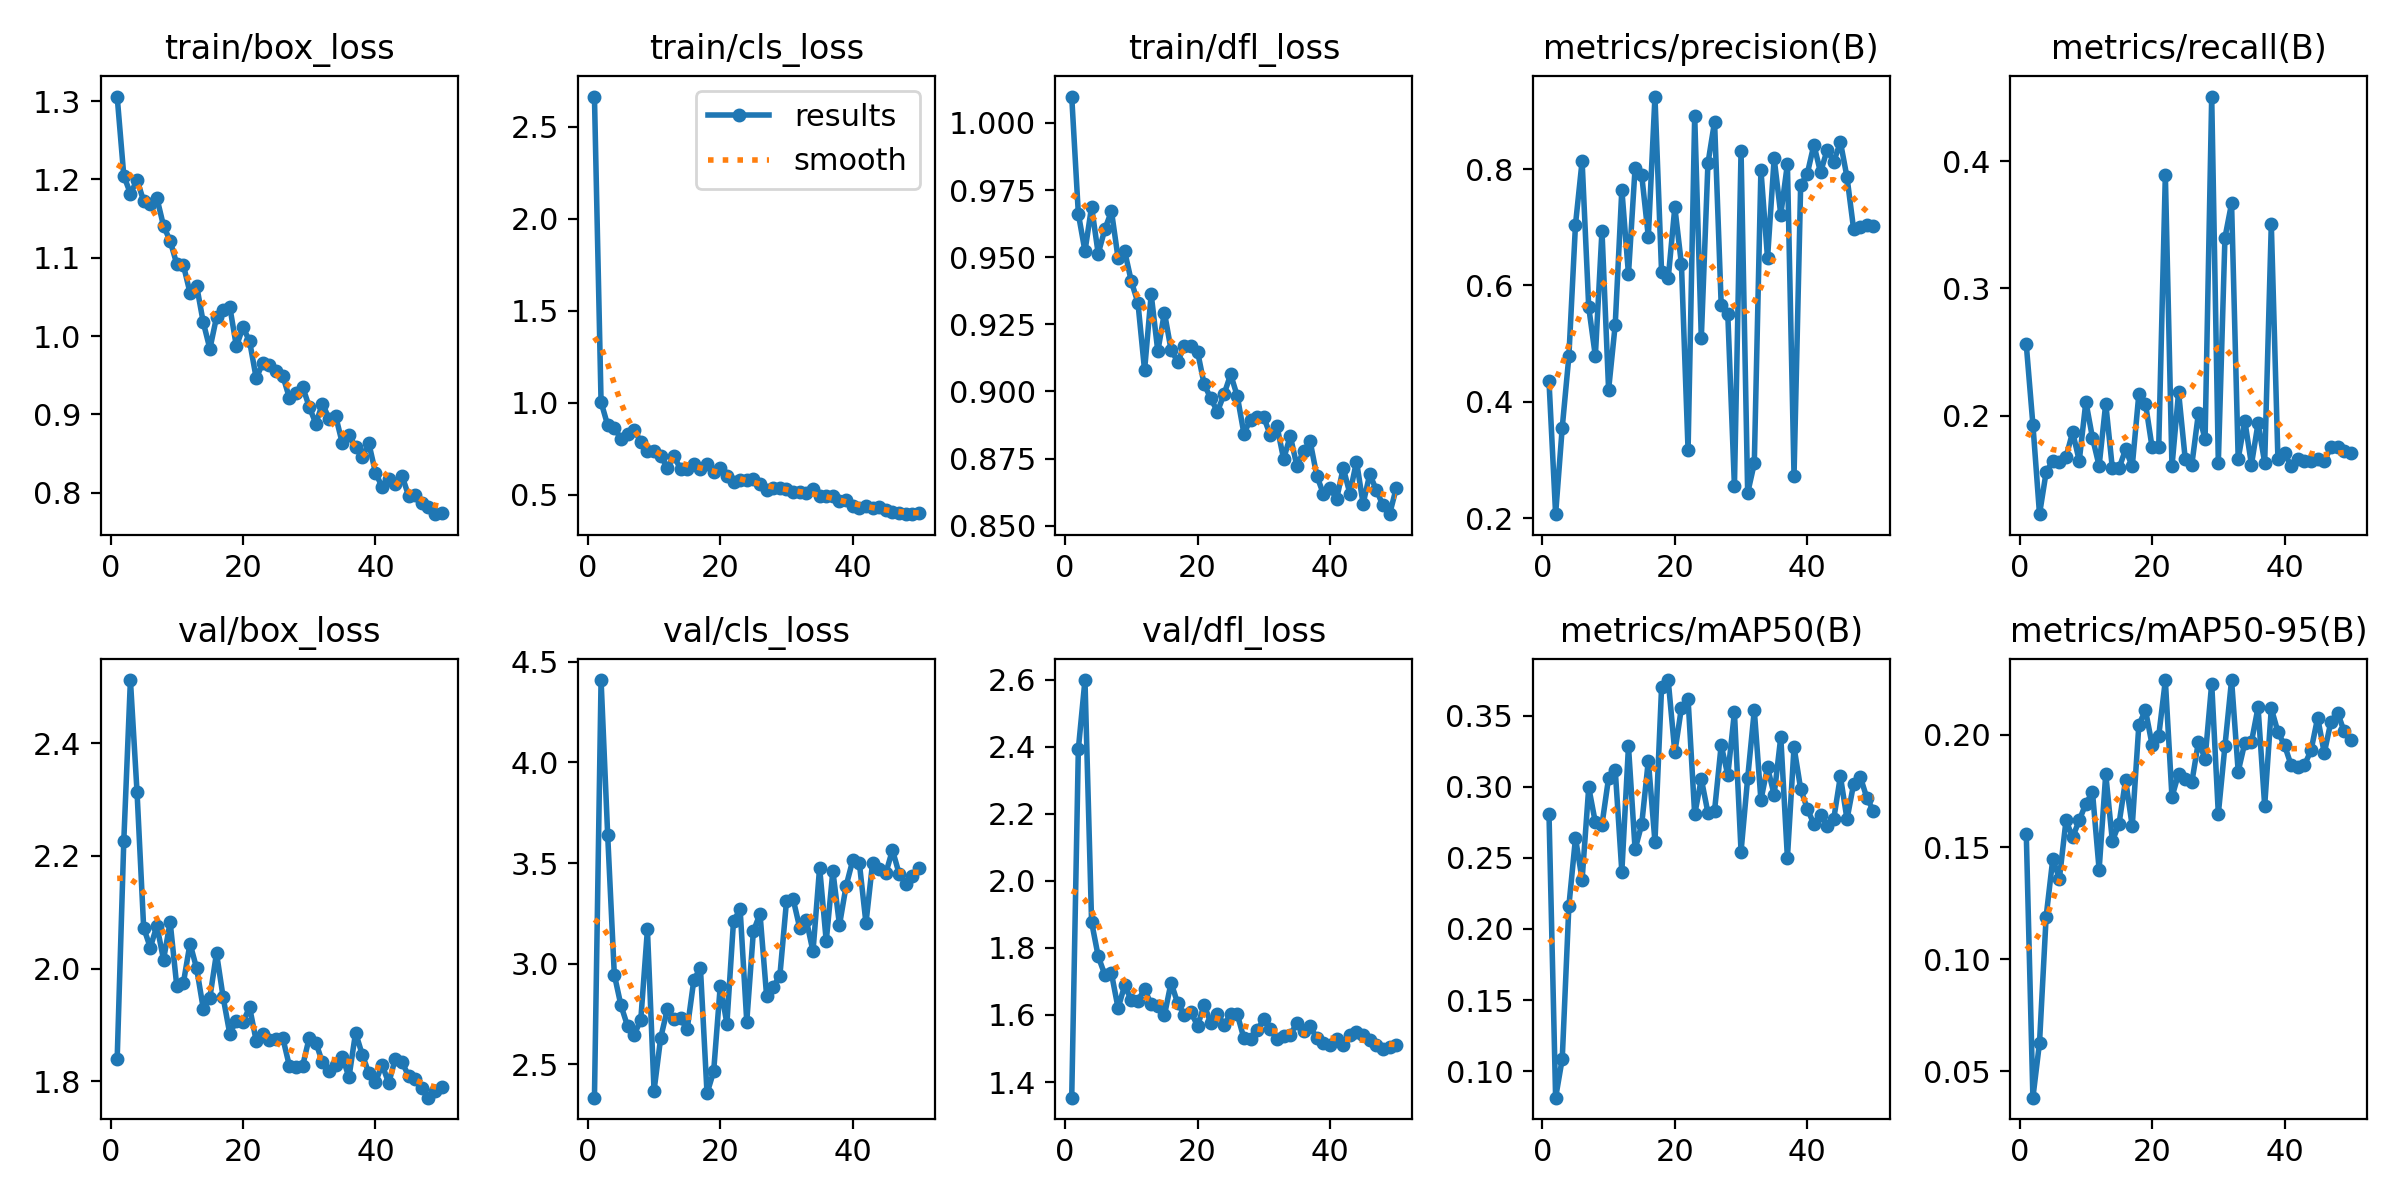

The data file committed next to this chart (first rows):
epoch, time, train/box_loss, train/cls_loss, train/dfl_loss, metrics/precision(B), metrics/recall(B), metrics/mAP50(B), metrics/mAP50-95(B), val/box_loss, val/cls_loss, val/dfl_loss, lr/pg0, lr/pg1, lr/pg2
1, 490.2, 1.306, 2.663, 1.01, 0.4356, 0.256, 0.281, 0.156, 1.84, 2.335, 1.354, 0.00054, 0.00054, 0.00054
2, 4932, 1.205, 1.004, 0.9662, 0.2072, 0.1931, 0.08134, 0.03824, 2.226, 4.408, 2.393, 0.001078, 0.001078, 0.001078
3, 5430, 1.182, 0.8782, 0.9523, 0.3559, 0.1227, 0.1086, 0.06275, 2.512, 3.638, 2.598, 0.001594, 0.001594, 0.001594
4, 5968, 1.199, 0.8641, 0.9688, 0.478, 0.1557, 0.216, 0.1189, 2.313, 2.946, 1.877, 0.001881, 0.001881, 0.001881
5, 6496, 1.173, 0.8041, 0.9513, 0.7046, 0.1647, 0.2639, 0.1446, 2.073, 2.794, 1.775, 0.001842, 0.001842, 0.001842
6, 6996, 1.168, 0.8297, 0.9604, 0.8137, 0.1635, 0.2346, 0.1359, 2.037, 2.691, 1.72, 0.001802, 0.001802, 0.001802
7, 7492, 1.176, 0.8514, 0.9671, 0.5626, 0.1676, 0.2995, 0.1618, 2.076, 2.647, 1.724, 0.001762, 0.001762, 0.001762
8, 7974, 1.141, 0.7893, 0.9497, 0.4787, 0.1871, 0.2748, 0.1544, 2.016, 2.723, 1.621, 0.001723, 0.001723, 0.001723
9, 8525, 1.122, 0.7359, 0.9522, 0.694, 0.1647, 0.2734, 0.1619, 2.083, 3.17, 1.688, 0.001683, 0.001683, 0.001683
10, 9097, 1.092, 0.737, 0.941, 0.4209, 0.2111, 0.3062, 0.1693, 1.969, 2.37, 1.644, 0.001644, 0.001644, 0.001644
11, 9563, 1.091, 0.7125, 0.933, 0.5326, 0.1826, 0.3118, 0.1744, 1.975, 2.632, 1.643, 0.001604, 0.001604, 0.001604
12, 10034, 1.055, 0.6476, 0.9079, 0.7648, 0.1607, 0.2402, 0.1399, 2.045, 2.773, 1.677, 0.001564, 0.001564, 0.001564
13, 10509, 1.064, 0.7107, 0.9362, 0.6193, 0.2096, 0.3284, 0.1826, 2.001, 2.728, 1.632, 0.001525, 0.001525, 0.001525
14, 11004, 1.018, 0.6408, 0.915, 0.802, 0.1587, 0.2559, 0.1527, 1.929, 2.728, 1.627, 0.001485, 0.001485, 0.001485
15, 11447, 0.9838, 0.6425, 0.9294, 0.7894, 0.1587, 0.2735, 0.1603, 1.949, 2.674, 1.599, 0.001446, 0.001446, 0.001446
16, 11942, 1.024, 0.6679, 0.9155, 0.6837, 0.1736, 0.3184, 0.1799, 2.028, 2.918, 1.696, 0.001406, 0.001406, 0.001406
17, 12399, 1.033, 0.6405, 0.9111, 0.9245, 0.1602, 0.2612, 0.1593, 1.949, 2.981, 1.635, 0.001366, 0.001366, 0.001366
18, 12916, 1.038, 0.6654, 0.9169, 0.623, 0.2171, 0.3699, 0.2045, 1.885, 2.357, 1.601, 0.001327, 0.001327, 0.001327
19, 13372, 0.9871, 0.6244, 0.9169, 0.612, 0.2096, 0.3749, 0.211, 1.908, 2.465, 1.609, 0.001287, 0.001287, 0.001287
20, 13811, 1.011, 0.6437, 0.9149, 0.7344, 0.1752, 0.3241, 0.1956, 1.906, 2.892, 1.568, 0.001248, 0.001248, 0.001248
21, 14331, 0.9934, 0.6034, 0.9026, 0.6363, 0.1755, 0.3555, 0.1995, 1.931, 2.703, 1.63, 0.001208, 0.001208, 0.001208
22, 14833, 0.9461, 0.5709, 0.8974, 0.3167, 0.3892, 0.3616, 0.2243, 1.872, 3.212, 1.576, 0.001168, 0.001168, 0.001168
23, 15297, 0.9663, 0.5792, 0.8924, 0.8915, 0.1602, 0.2804, 0.1723, 1.884, 3.27, 1.604, 0.001129, 0.001129, 0.001129
24, 15762, 0.9634, 0.5791, 0.899, 0.51, 0.2186, 0.3054, 0.1827, 1.873, 2.713, 1.571, 0.001089, 0.001089, 0.001089
25, 16214, 0.9555, 0.5848, 0.9063, 0.8096, 0.1662, 0.2816, 0.1802, 1.875, 3.161, 1.603, 0.00105, 0.00105, 0.00105
26, 16669, 0.9497, 0.5616, 0.8983, 0.8813, 0.1617, 0.2831, 0.1789, 1.878, 3.248, 1.602, 0.00101, 0.00101, 0.00101
27, 17095, 0.9214, 0.5284, 0.8843, 0.567, 0.2021, 0.3292, 0.197, 1.828, 2.839, 1.53, 0.0009704, 0.0009704, 0.0009704
28, 17535, 0.9281, 0.5358, 0.8895, 0.5507, 0.1817, 0.3081, 0.1894, 1.826, 2.886, 1.527, 0.0009308, 0.0009308, 0.0009308
29, 17985, 0.9354, 0.5387, 0.8903, 0.2551, 0.4506, 0.3523, 0.2229, 1.827, 2.941, 1.555, 0.0008912, 0.0008912, 0.0008912
30, 18548, 0.9098, 0.5294, 0.8904, 0.8308, 0.1632, 0.2544, 0.1648, 1.877, 3.31, 1.587, 0.0008516, 0.0008516, 0.0008516
31, 18958, 0.8884, 0.517, 0.8836, 0.2436, 0.3398, 0.306, 0.1951, 1.869, 3.321, 1.559, 0.000812, 0.000812, 0.000812
32, 19336, 0.9139, 0.5148, 0.887, 0.2945, 0.3668, 0.3537, 0.2245, 1.834, 3.178, 1.528, 0.0007724, 0.0007724, 0.0007724
33, 19710, 0.8943, 0.5085, 0.8748, 0.7986, 0.1662, 0.2906, 0.1837, 1.818, 3.217, 1.538, 0.0007328, 0.0007328, 0.0007328
34, 20092, 0.8977, 0.5301, 0.8835, 0.647, 0.1961, 0.3136, 0.1965, 1.829, 3.061, 1.54, 0.0006932, 0.0006932, 0.0006932
35, 20481, 0.8632, 0.4944, 0.8723, 0.8183, 0.1617, 0.2943, 0.1968, 1.844, 3.478, 1.577, 0.0006536, 0.0006536, 0.0006536
36, 20860, 0.8738, 0.4919, 0.8777, 0.7218, 0.1942, 0.3349, 0.2123, 1.807, 3.113, 1.552, 0.000614, 0.000614, 0.000614
37, 21228, 0.8581, 0.4924, 0.8814, 0.8088, 0.1632, 0.25, 0.1684, 1.887, 3.46, 1.567, 0.0005744, 0.0005744, 0.0005744
38, 21649, 0.8456, 0.466, 0.8687, 0.2734, 0.3503, 0.3278, 0.2118, 1.848, 3.193, 1.53, 0.0005348, 0.0005348, 0.0005348
39, 22118, 0.8633, 0.471, 0.8618, 0.772, 0.1662, 0.2984, 0.2013, 1.815, 3.386, 1.517, 0.0004952, 0.0004952, 0.0004952
40, 22488, 0.8259, 0.44, 0.8641, 0.7918, 0.1707, 0.2845, 0.1954, 1.798, 3.514, 1.511, 0.0004556, 0.0004556, 0.0004556
41, 22857, 0.8076, 0.4293, 0.86, 0.8418, 0.1602, 0.2736, 0.1865, 1.83, 3.5, 1.529, 0.000416, 0.000416, 0.000416
42, 23223, 0.8176, 0.4376, 0.8715, 0.7943, 0.1662, 0.2801, 0.1858, 1.797, 3.202, 1.51, 0.0003764, 0.0003764, 0.0003764
43, 23588, 0.8113, 0.427, 0.862, 0.8327, 0.1647, 0.2723, 0.1865, 1.84, 3.501, 1.54, 0.0003368, 0.0003368, 0.0003368
44, 23953, 0.8221, 0.4348, 0.8739, 0.8124, 0.1647, 0.2774, 0.1931, 1.834, 3.473, 1.549, 0.0002972, 0.0002972, 0.0002972
45, 24316, 0.7965, 0.4204, 0.8582, 0.8466, 0.1662, 0.3073, 0.2077, 1.81, 3.45, 1.539, 0.0002576, 0.0002576, 0.0002576
46, 24684, 0.7973, 0.4072, 0.8691, 0.786, 0.1647, 0.2771, 0.1919, 1.804, 3.564, 1.526, 0.000218, 0.000218, 0.000218
47, 25046, 0.7877, 0.3993, 0.8633, 0.6966, 0.1752, 0.3019, 0.2059, 1.789, 3.448, 1.51, 0.0001784, 0.0001784, 0.0001784
48, 27570, 0.782, 0.3953, 0.8575, 0.7012, 0.1752, 0.307, 0.21, 1.771, 3.397, 1.499, 0.0001388, 0.0001388, 0.0001388
49, 28092, 0.7728, 0.3952, 0.8543, 0.7044, 0.1722, 0.292, 0.2015, 1.782, 3.437, 1.506, 9.92e-05, 9.92e-05, 9.92e-05
50, 28605, 0.7747, 0.4031, 0.864, 0.7024, 0.1707, 0.2829, 0.1976, 1.79, 3.475, 1.511, 5.96e-05, 5.96e-05, 5.96e-05
